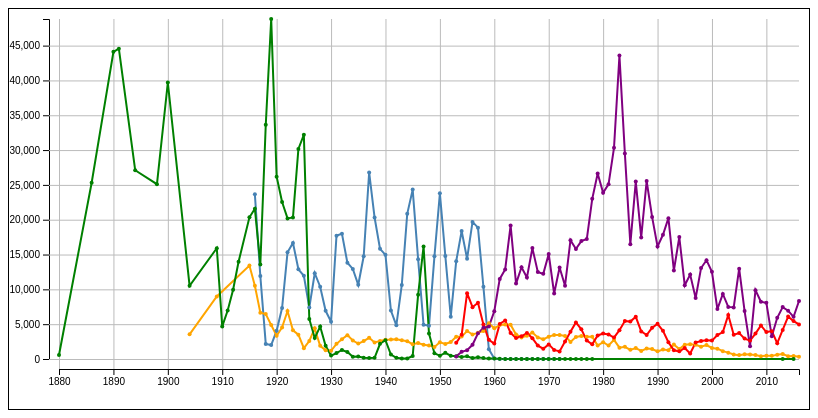
D3 v7 page, settled after 360 driven frames (6 s of simulated time); the page loaded 1 data file(s).


            const svg = d3.select("svg#s1");
            const width = svg.attr("width");
            const height = svg.attr("height");
            const margin = {top: 10, right: 10, bottom: 50, left: 50};
            const chartWidth = width - margin.left - margin.right;
            const chartHeight = height - margin.top - margin.bottom;
            let annotations = svg.append("g").attr("id","annotations");
            let chartArea = svg.append("g").attr("id","points")
                                .attr("transform",`translate(${margin.left},${margin.top})`);
            d3.json("erie_fishing.json")
                    .then( (data) => {
                        console.log(data);
                        const timeParser = d3.timeParse('%m-%d-%Y');
                        data.timeseries[0].values.forEach(d=>{
                            d['numdate0'] = timeParser(d["date"]);
                        })
                        data.timeseries[1].values.forEach(d=>{
                            d['numdate1'] = timeParser(d["date"]);
                        })
                        data.timeseries[2].values.forEach(d=>{
                            d['numdate2'] = timeParser(d["date"]);
                        })
                        data.timeseries[3].values.forEach(d=>{
                            d['numdate3'] = timeParser(d["date"]);
                        })
                        data.timeseries[4].values.forEach(d=>{
                            d['numdate4'] = timeParser(d["date"]);
                        })

                        data['enumdate'] = timeParser(data.earliest_date)
                        data['lnumdate'] = timeParser(data.latest_date)

                        const carbonScale = d3.scaleLinear().domain([data.min_value,data.max_value]).range([chartHeight, 0]);
                        let leftAxis = d3.axisLeft(carbonScale)
                        let leftGridlines = d3.axisLeft(carbonScale)
                                                .tickSize(-chartWidth-10)
                                                .tickFormat("")
                        annotations.append("g")
                            .attr("class", "y axis")
                            .attr("transform",`translate(${margin.left-10},${margin.top})`)
                            .call(leftAxis)
                        annotations.append("g")
                            .attr("class", "y gridlines")
                            .attr("transform",`translate(${margin.left-10},${margin.top})`)
                            .call(leftGridlines);

 
                        const dateScale = d3.scaleTime().domain([data['enumdate'],data['lnumdate']]).range([0,chartWidth]);
                        let bottomAxis = d3.axisBottom(dateScale)
                        let bottomGridlines = d3.axisBottom(dateScale)
                                                .tickSize(-chartHeight-10)
                                                .tickFormat("")
                        annotations.append("g")
                            .attr("class", "x axis")
                            .attr("transform",`translate(${margin.left},${chartHeight+margin.top+10})`)
                            .call(bottomAxis);
                        annotations.append("g")
                            .attr("class", "x gridlines")
                            .attr("transform",`translate(${margin.left},${chartHeight+margin.top+10})`)
                            .call(bottomGridlines);



                        var lineGen0 = d3.line()
                                        .x( d => dateScale(d['numdate0']))
                                        .y( d => carbonScale(d['total_caught']) )
                                        
                        
                        var lineGen1 = d3.line()
                                        .x( d => dateScale(d['numdate1']))
                                        .y( d => carbonScale(d['total_caught']) )
                                       

                        var lineGen2 = d3.line()
                                        .x( d => dateScale(d['numdate2']))
                                        .y( d => carbonScale(d['total_caught']) )
                                     

                        var lineGen3 = d3.line()
                                        .x( d => dateScale(d['numdate3']))
                                        .y( d => carbonScale(d['total_caught']) )
                                        

                        var lineGen4 = d3.line()
                                        .x( d => dateScale(d['numdate4']))
                                        .y( d => carbonScale(d['total_caught']) )
                        
                        let path0 = svg.append("g").attr("id","0")
                                .attr("transform",`translate(${margin.left},${margin.top})`);

                        let path1 = svg.append("g").attr("id","0")
                                .attr("transform",`translate(${margin.left},${margin.top})`);

                        let path2 = svg.append("g").attr("id","0")
                                .attr("transform",`translate(${margin.left},${margin.top})`);

                        let path3 = svg.append("g").attr("id","0")
                                .attr("transform",`translate(${margin.left},${margin.top})`);

                        let path4 = svg.append("g").attr("id","0")
                                .attr("transform",`translate(${margin.left},${margin.top})`);


                        chartArea.append("path")
                                .datum(data.timeseries[0].values)
                                .attr("class", "line")
                                .attr("fill", "none")  
                                .attr("stroke", "steelblue")
                                .attr("stroke-width", 2)
                                .attr("d", lineGen0);


                        chartArea.append("path")
                                .datum(data.timeseries[1].values)
                                .attr("class", "line")
                                .attr("fill", "none")  
                                .attr("stroke", "orange")
                                .attr("stroke-width", 2)
                                .attr("d", lineGen1);

                        
                        chartArea.append("path")
                                .datum(data.timeseries[2].values)
                                .attr("class", "line")
                                .attr("fill", "none")  
                                .attr("stroke", "green")
                                .attr("stroke-width", 2)
                                .attr("d", lineGen2);

                        
                        chartArea.append("path")
                                .join('g')
                                .attr('class','3')
                                .datum(data.timeseries[3].values)
                                .attr("class", "line")
                                .attr("fill", "none")   
                                .attr("stroke", "red")
                                .attr("stroke-width", 2)
                                .attr("d", lineGen3);


                        
                        chartArea.append("path")
                                .datum(data.timeseries[4].values)
                                .attr("class", "line")
                                .attr("fill", "none")  
                                .attr("stroke", "purple")
                                .attr("stroke-width", 2)
                                .attr("d", lineGen4);

                                

                            path0.selectAll("circle").data(data.timeseries[0].values)
                            .join("circle")
                            .attr("id", "0")
                            .attr("r", 2)
                            .attr("fill", "steelblue")   
                            .attr("cx", d => dateScale(d['numdate0']))
                            .attr("cy", d => carbonScale(d['total_caught']) );

                            path1.selectAll("circle").data(data.timeseries[1].values)
                            .join("circle")
                            .attr("id", "1")
                            .attr("r", 2)
                            .attr("fill", "orange")   
                            .attr("cx", d => dateScale(d['numdate1']))
                            .attr("cy", d => carbonScale(d['total_caught']) );

                            path2.selectAll("circle").data(data.timeseries[2].values)
                            .join("circle")
                            .attr("id", "2")
                            .attr("r", 2)
                            .attr("fill", "green")   
                            .attr("cx", d => dateScale(d['numdate2']))
                            .attr("cy", d => carbonScale(d['total_caught']) );

                            path3.selectAll("circle").data(data.timeseries[3].values)
                            .join("circle")
                            .attr("id", "3")
                            .attr("r", 2)
                            .attr("fill", "red")   
                            .attr("cx", d => dateScale(d['numdate3']))
                            .attr("cy", d => carbonScale(d['total_caught']) );


                            path4.selectAll("circle").data(data.timeseries[4].values)
                            .join("circle")
                            .attr("id", "4")
                            .attr("r", 2)
                            .attr("fill", "purple")   
                            .attr("cx", d => dateScale(d['numdate4']))
                            .attr("cy", d => carbonScale(d['total_caught']) );



                        
                    })
        
        
        
        

### data: erie_fishing.json
{
 "earliest_date": "12-31-1879",
 "latest_date": "12-31-2015",
 "max_value": 48821,
 "min_value": 0,
 "timeseries": [
  {
   "values": [
    "{... 3 keys}",
    "{... 3 keys}",
    "{... 3 keys}",
    "{... 3 keys}",
    "{... 3 keys}",
    "{... 3 keys}",
    "{... 3 keys}",
    "{... 3 keys}",
    "... 49 more items"
   ],
   "species": "Blue Pike"
  },
  {
   "values": [
    "{... 3 keys}",
    "{... 3 keys}",
    "{... 3 keys}",
    "{... 3 keys}",
    "{... 3 keys}",
    "{... 3 keys}",
    "{... 3 keys}",
    "{... 3 keys}",
    "... 96 more items"
   ],
   "species": "Carp"
  },
  {
   "values": [
    "{... 3 keys}",
    "{... 3 keys}",
    "{... 3 keys}",
    "{... 3 keys}",
    "{... 3 keys}",
    "{... 3 keys}",
    "{... 3 keys}",
    "{... 3 keys}",
    "... 71 more items"
   ],
   "species": "Cisco"
  },
  {
   "values": [
    "{... 3 keys}",
    "{... 3 keys}",
    "{... 3 keys}",
    "{... 3 keys}",
    "{... 3 keys}",
    "{... 3 keys}",
    "{... 3 keys}",
    "{... 3 keys}",
    "... 56 more items"
   ],
   "species": "White Bass"
  },
  {
   "values": [
    "{... 3 keys}",
    "{... 3 keys}",
    "{... 3 keys}",
    "{... 3 keys}",
    "{... 3 keys}",
    "{... 3 keys}",
    "{... 3 keys}",
    "{... 3 keys}",
    "... 56 more items"
   ],
   "species": "Rainbow Smelt"
  }
 ]
}